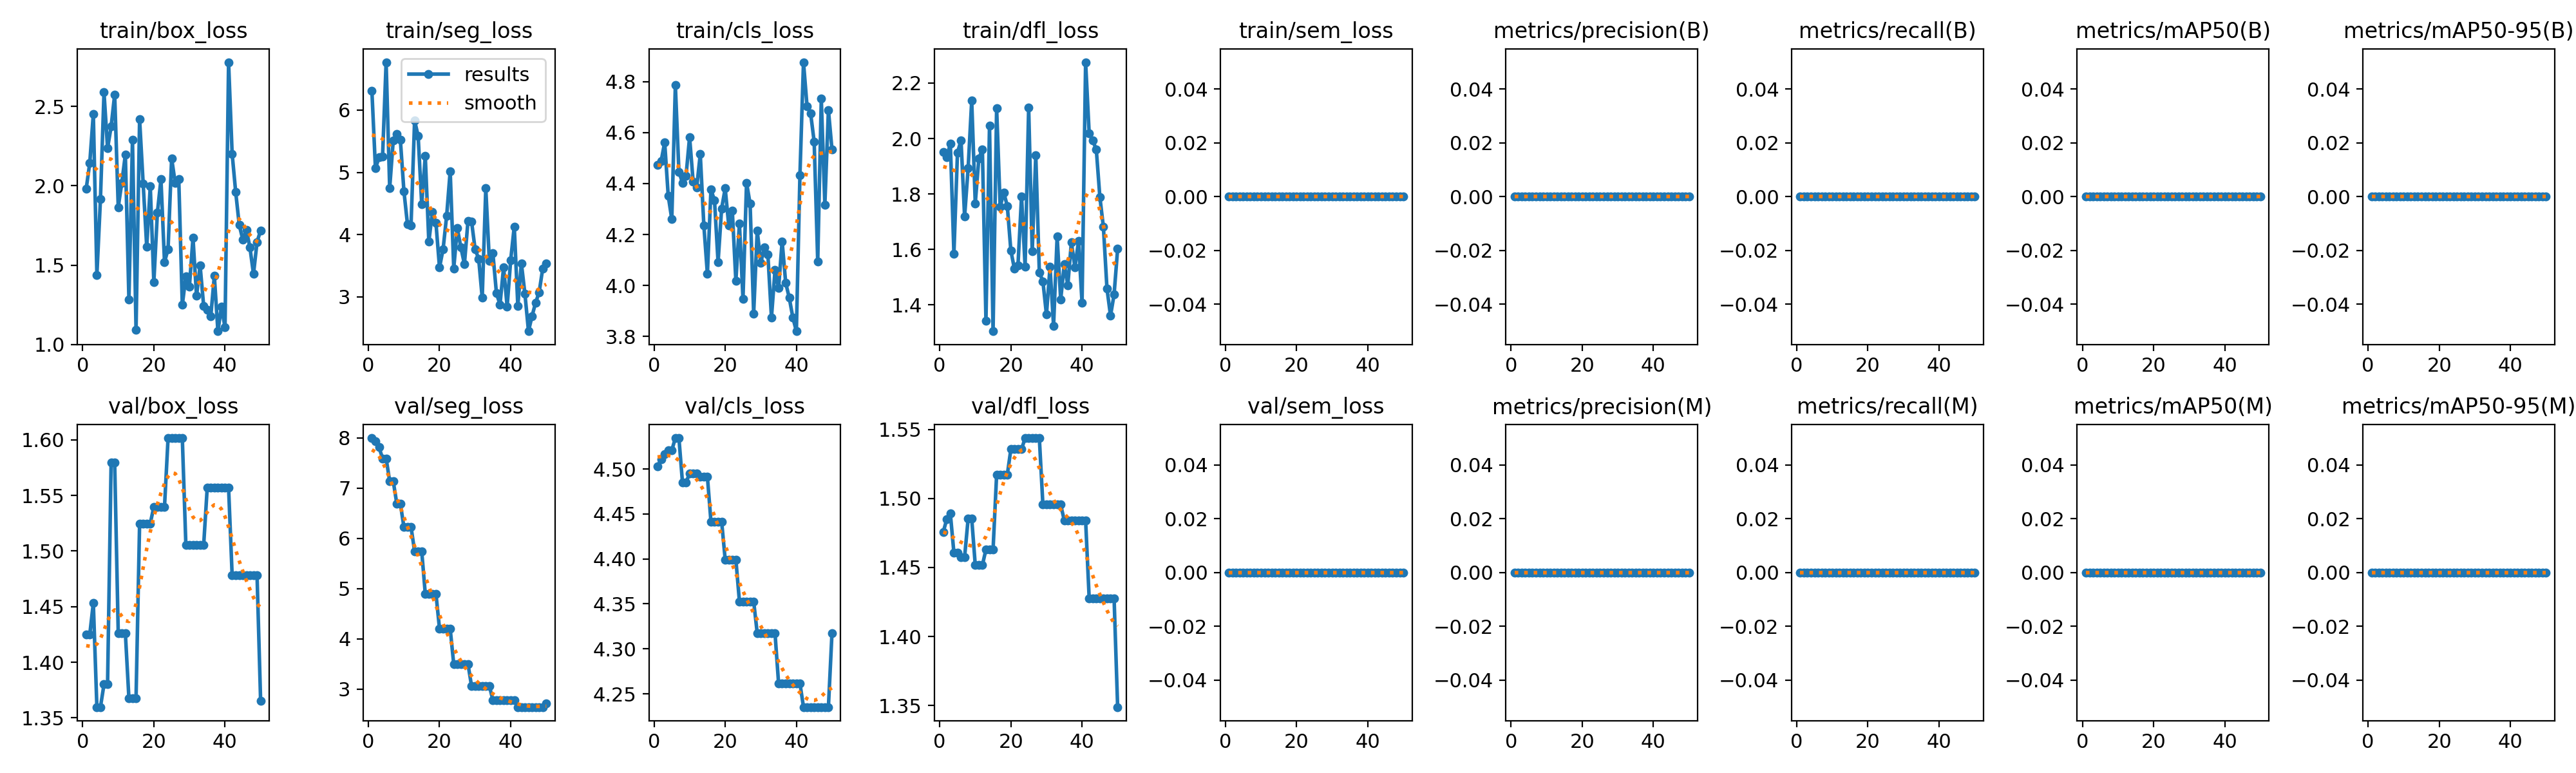

Data behind this chart, as committed beside it:
epoch, time, train/box_loss, train/seg_loss, train/cls_loss, train/dfl_loss, train/sem_loss, metrics/precision(B), metrics/recall(B), metrics/mAP50(B), metrics/mAP50-95(B), metrics/precision(M), metrics/recall(M), metrics/mAP50(M), metrics/mAP50-95(M), val/box_loss, val/seg_loss, val/cls_loss, val/dfl_loss, val/sem_loss, lr/pg0, lr/pg1, lr/pg2
1, 1.003, 1.981, 6.313, 4.474, 1.952, 0, 0, 0, 0, 0, 0, 0, 0, 0, 1.425, 7.995, 4.503, 1.476, 0, 0, 0, 0
2, 2.116, 2.143, 5.063, 4.487, 1.933, 0, 0, 0, 0, 0, 0, 0, 0, 0, 1.425, 7.935, 4.511, 1.485, 0, 4.66575e-06, 4.66575e-06, 4.66575e-06
3, 3.345, 2.453, 5.239, 4.562, 1.981, 0, 0, 0, 0, 0, 0, 0, 0, 0, 1.453, 7.81, 4.517, 1.489, 0, 9.14301e-06, 9.14301e-06, 9.14301e-06
4, 4.484, 1.437, 5.253, 4.352, 1.585, 0, 0, 0, 0, 0, 0, 0, 0, 0, 1.36, 7.591, 4.521, 1.461, 0, 1.34318e-05, 1.34318e-05, 1.34318e-05
5, 5.959, 1.915, 6.77, 4.26, 1.949, 0, 0, 0, 0, 0, 0, 0, 0, 0, 1.36, 7.591, 4.521, 1.461, 0, 1.7532e-05, 1.7532e-05, 1.7532e-05
6, 7.737, 2.588, 4.747, 4.786, 1.994, 0, 0, 0, 0, 0, 0, 0, 0, 0, 1.38, 7.137, 4.534, 1.457, 0, 2.14438e-05, 2.14438e-05, 2.14438e-05
7, 9.213, 2.235, 5.511, 4.446, 1.718, 0, 0, 0, 0, 0, 0, 0, 0, 0, 1.38, 7.137, 4.534, 1.457, 0, 2.51671e-05, 2.51671e-05, 2.51671e-05
8, 10.67, 2.373, 5.614, 4.403, 1.894, 0, 0, 0, 0, 0, 0, 0, 0, 0, 1.579, 6.69, 4.485, 1.485, 0, 2.87018e-05, 2.87018e-05, 2.87018e-05
9, 12.03, 2.575, 5.524, 4.431, 2.137, 0, 0, 0, 0, 0, 0, 0, 0, 0, 1.579, 6.69, 4.485, 1.485, 0, 3.20481e-05, 3.20481e-05, 3.20481e-05
10, 13.19, 1.865, 4.699, 4.583, 1.766, 0, 0, 0, 0, 0, 0, 0, 0, 0, 1.426, 6.226, 4.495, 1.452, 0, 3.52059e-05, 3.52059e-05, 3.52059e-05
11, 14.42, 2.019, 4.165, 4.407, 1.928, 0, 0, 0, 0, 0, 0, 0, 0, 0, 1.426, 6.226, 4.495, 1.452, 0, 3.81752e-05, 3.81752e-05, 3.81752e-05
12, 15.72, 2.196, 4.152, 4.386, 1.961, 0, 0, 0, 0, 0, 0, 0, 0, 0, 1.426, 6.226, 4.495, 1.452, 0, 4.0956e-05, 4.0956e-05, 4.0956e-05
13, 16.91, 1.281, 5.833, 4.515, 1.343, 0, 0, 0, 0, 0, 0, 0, 0, 0, 1.367, 5.743, 4.491, 1.463, 0, 4.35483e-05, 4.35483e-05, 4.35483e-05
14, 18.48, 2.29, 5.585, 4.237, 2.047, 0, 0, 0, 0, 0, 0, 0, 0, 0, 1.367, 5.743, 4.491, 1.463, 0, 4.59521e-05, 4.59521e-05, 4.59521e-05
15, 19.72, 1.091, 4.486, 4.045, 1.305, 0, 0, 0, 0, 0, 0, 0, 0, 0, 1.367, 5.743, 4.491, 1.463, 0, 4.81674e-05, 4.81674e-05, 4.81674e-05
16, 21.24, 2.419, 5.262, 4.376, 2.11, 0, 0, 0, 0, 0, 0, 0, 0, 0, 1.525, 4.899, 4.442, 1.517, 0, 5.01942e-05, 5.01942e-05, 5.01942e-05
17, 22.54, 2.014, 3.884, 4.334, 1.754, 0, 0, 0, 0, 0, 0, 0, 0, 0, 1.525, 4.899, 4.442, 1.517, 0, 5.20325e-05, 5.20325e-05, 5.20325e-05
18, 23.92, 1.616, 4.365, 4.091, 1.805, 0, 0, 0, 0, 0, 0, 0, 0, 0, 1.525, 4.899, 4.442, 1.517, 0, 5.36823e-05, 5.36823e-05, 5.36823e-05
19, 25.19, 1.996, 4.186, 4.302, 1.757, 0, 0, 0, 0, 0, 0, 0, 0, 0, 1.525, 4.899, 4.442, 1.517, 0, 5.51436e-05, 5.51436e-05, 5.51436e-05
20, 26.56, 1.392, 3.472, 4.381, 1.596, 0, 0, 0, 0, 0, 0, 0, 0, 0, 1.54, 4.201, 4.399, 1.536, 0, 5.64165e-05, 5.64165e-05, 5.64165e-05
21, 28.16, 1.831, 3.764, 4.236, 1.53, 0, 0, 0, 0, 0, 0, 0, 0, 0, 1.54, 4.201, 4.399, 1.536, 0, 5.75008e-05, 5.75008e-05, 5.75008e-05
22, 29.57, 2.04, 4.299, 4.294, 1.543, 0, 0, 0, 0, 0, 0, 0, 0, 0, 1.54, 4.201, 4.399, 1.536, 0, 5.83966e-05, 5.83966e-05, 5.83966e-05
23, 31.31, 1.519, 5.02, 4.018, 1.791, 0, 0, 0, 0, 0, 0, 0, 0, 0, 1.54, 4.201, 4.399, 1.536, 0, 5.9104e-05, 5.9104e-05, 5.9104e-05
24, 33, 1.601, 3.459, 4.243, 1.538, 0, 0, 0, 0, 0, 0, 0, 0, 0, 1.602, 3.498, 4.353, 1.544, 0, 5.96228e-05, 5.96228e-05, 5.96228e-05
25, 34.34, 2.172, 4.105, 3.948, 2.112, 0, 0, 0, 0, 0, 0, 0, 0, 0, 1.602, 3.498, 4.353, 1.544, 0, 5.99532e-05, 5.99532e-05, 5.99532e-05
26, 35.65, 2.018, 3.794, 4.403, 1.593, 0, 0, 0, 0, 0, 0, 0, 0, 0, 1.602, 3.498, 4.353, 1.544, 0, 6.0095e-05, 6.0095e-05, 6.0095e-05
27, 37.04, 2.044, 3.527, 4.321, 1.94, 0, 0, 0, 0, 0, 0, 0, 0, 0, 1.602, 3.498, 4.353, 1.544, 0, 6.00484e-05, 6.00484e-05, 6.00484e-05
28, 38.25, 1.249, 4.221, 3.89, 1.517, 0, 0, 0, 0, 0, 0, 0, 0, 0, 1.602, 3.498, 4.353, 1.544, 0, 5.98132e-05, 5.98132e-05, 5.98132e-05
29, 39.69, 1.43, 4.212, 4.215, 1.485, 0, 0, 0, 0, 0, 0, 0, 0, 0, 1.505, 3.065, 4.317, 1.495, 0, 5.93896e-05, 5.93896e-05, 5.93896e-05
30, 40.94, 1.365, 3.766, 4.089, 1.365, 0, 0, 0, 0, 0, 0, 0, 0, 0, 1.505, 3.065, 4.317, 1.495, 0, 5.87774e-05, 5.87774e-05, 5.87774e-05
31, 42.3, 1.673, 3.612, 4.15, 1.537, 0, 0, 0, 0, 0, 0, 0, 0, 0, 1.505, 3.065, 4.317, 1.495, 0, 5.79768e-05, 5.79768e-05, 5.79768e-05
32, 43.6, 1.306, 2.983, 4.121, 1.325, 0, 0, 0, 0, 0, 0, 0, 0, 0, 1.505, 3.065, 4.317, 1.495, 0, 5.69877e-05, 5.69877e-05, 5.69877e-05
33, 44.98, 1.497, 4.743, 3.875, 1.647, 0, 0, 0, 0, 0, 0, 0, 0, 0, 1.505, 3.065, 4.317, 1.495, 0, 5.581e-05, 5.581e-05, 5.581e-05
34, 46.31, 1.244, 3.581, 4.061, 1.419, 0, 0, 0, 0, 0, 0, 0, 0, 0, 1.505, 3.065, 4.317, 1.495, 0, 5.44439e-05, 5.44439e-05, 5.44439e-05
35, 47.64, 1.217, 3.697, 3.99, 1.547, 0, 0, 0, 0, 0, 0, 0, 0, 0, 1.557, 2.784, 4.262, 1.484, 0, 5.28893e-05, 5.28893e-05, 5.28893e-05
36, 49.12, 1.177, 3.057, 4.173, 1.472, 0, 0, 0, 0, 0, 0, 0, 0, 0, 1.557, 2.784, 4.262, 1.484, 0, 5.11462e-05, 5.11462e-05, 5.11462e-05
37, 50.33, 1.432, 2.877, 4.01, 1.626, 0, 0, 0, 0, 0, 0, 0, 0, 0, 1.557, 2.784, 4.262, 1.484, 0, 4.92146e-05, 4.92146e-05, 4.92146e-05
38, 51.63, 1.084, 3.477, 3.952, 1.535, 0, 0, 0, 0, 0, 0, 0, 0, 0, 1.557, 2.784, 4.262, 1.484, 0, 4.70945e-05, 4.70945e-05, 4.70945e-05
39, 52.97, 1.238, 2.842, 3.875, 1.63, 0, 0, 0, 0, 0, 0, 0, 0, 0, 1.557, 2.784, 4.262, 1.484, 0, 4.47859e-05, 4.47859e-05, 4.47859e-05
40, 54.31, 1.108, 3.592, 3.821, 1.407, 0, 0, 0, 0, 0, 0, 0, 0, 0, 1.557, 2.784, 4.262, 1.484, 0, 4.22888e-05, 4.22888e-05, 4.22888e-05
41, 55.68, 2.778, 4.131, 4.433, 2.275, 0, 0, 0, 0, 0, 0, 0, 0, 0, 1.557, 2.784, 4.262, 1.484, 0, 3.96032e-05, 3.96032e-05, 3.96032e-05
42, 57.18, 2.201, 2.857, 4.876, 2.019, 0, 0, 0, 0, 0, 0, 0, 0, 0, 1.478, 2.645, 4.235, 1.428, 0, 3.67291e-05, 3.67291e-05, 3.67291e-05
43, 58.38, 1.96, 3.539, 4.703, 1.992, 0, 0, 0, 0, 0, 0, 0, 0, 0, 1.478, 2.645, 4.235, 1.428, 0, 3.36665e-05, 3.36665e-05, 3.36665e-05
44, 59.84, 1.752, 3.047, 4.675, 1.961, 0, 0, 0, 0, 0, 0, 0, 0, 0, 1.478, 2.645, 4.235, 1.428, 0, 3.04154e-05, 3.04154e-05, 3.04154e-05
45, 61.19, 1.66, 2.448, 4.564, 1.79, 0, 0, 0, 0, 0, 0, 0, 0, 0, 1.478, 2.645, 4.235, 1.428, 0, 2.69759e-05, 2.69759e-05, 2.69759e-05
46, 62.5, 1.723, 2.693, 4.094, 1.681, 0, 0, 0, 0, 0, 0, 0, 0, 0, 1.478, 2.645, 4.235, 1.428, 0, 2.33478e-05, 2.33478e-05, 2.33478e-05
47, 63.99, 1.611, 2.907, 4.732, 1.459, 0, 0, 0, 0, 0, 0, 0, 0, 0, 1.478, 2.645, 4.235, 1.428, 0, 1.95312e-05, 1.95312e-05, 1.95312e-05
48, 65.26, 1.444, 3.075, 4.316, 1.361, 0, 0, 0, 0, 0, 0, 0, 0, 0, 1.478, 2.645, 4.235, 1.428, 0, 1.55262e-05, 1.55262e-05, 1.55262e-05
49, 66.66, 1.646, 3.457, 4.689, 1.438, 0, 0, 0, 0, 0, 0, 0, 0, 0, 1.478, 2.645, 4.235, 1.428, 0, 1.13326e-05, 1.13326e-05, 1.13326e-05
50, 68.08, 1.718, 3.537, 4.534, 1.602, 0, 0, 0, 0, 0, 0, 0, 0, 0, 1.365, 2.712, 4.317, 1.349, 0, 6.95055e-06, 6.95055e-06, 6.95055e-06
